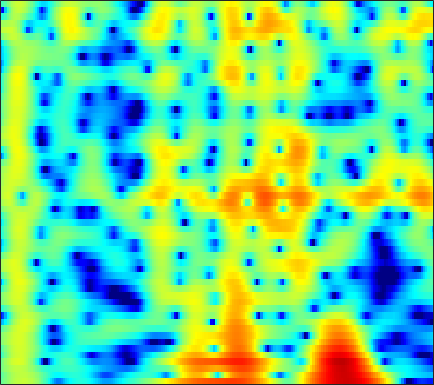

Source data for this figure (header and first rows):
-1.3795, -0.77553, -0.020889, 0.65993, 1.1149, 1.6452, 2.084, 2.3515, 2.6236, 2.7965, 2.8621, 2.8387, 2.7156, 2.4855, 2.2384, 1.8066, 1.2481, 0.73886, -0.069639, -1.0443, -2.2104, -3.2254, -4.7904, -6.6026
-1.702, -1.011, -0.1857, 0.5303, 0.9965, 1.524, 1.946, 2.191, 2.422, 2.546, 2.562, 2.506, 2.34, 2.071, 1.802, 1.357, 0.8144, 0.3467, -0.3517, -1.127, -1.961, -2.607, -3.457, -4.237
-0.6095, -0.03083, 0.6757, 1.289, 1.681, 2.107, 2.415, 2.567, 2.659, 2.622, 2.455, 2.243, 1.85, 1.335, 0.8756, 0.1784, -0.5893, -1.186, -1.971, -2.687, -3.276, -3.604, -3.876, -3.966
-0.8911, 0.001634, 1.056, 1.943, 2.496, 3.078, 3.482, 3.668, 3.754, 3.651, 3.345, 2.977, 2.283, 1.334, 0.4307, -1.079, -3.035, -4.905, -8.251, -13.56, -27.39, -22.38, -13.12, -9.116
-3.496, -2.13, -0.5972, 0.6499, 1.417, 2.229, 2.816, 3.118, 3.338, 3.358, 3.181, 2.922, 2.418, 1.737, 1.123, 0.1852, -0.8495, -1.652, -2.688, -3.583, -4.231, -4.521, -4.653, -4.553
-2.166, -1.134, 0.079, 1.098, 1.738, 2.429, 2.94, 3.206, 3.402, 3.422, 3.27, 3.047, 2.612, 2.028, 1.5, 0.6868, -0.2385, -0.9943, -2.067, -3.189, -4.328, -5.165, -6.192, -7.02
0.04052, 0.6389, 1.389, 2.059, 2.497, 2.977, 3.329, 3.502, 3.602, 3.549, 3.345, 3.088, 2.6, 1.944, 1.339, 0.3721, -0.7821, -1.779, -3.302, -5.093, -7.243, -9.183, -12.48, -17.45
0.08947, 0.6165, 1.289, 1.909, 2.33, 2.812, 3.184, 3.382, 3.525, 3.521, 3.358, 3.122, 2.65, 1.991, 1.369, 0.3668, -0.8377, -1.873, -3.428, -5.161, -7.023, -8.442, -10.22, -11.65
-1.933, -1.251, -0.3162, 0.609, 1.27, 2.073, 2.755, 3.17, 3.581, 3.808, 3.838, 3.728, 3.404, 2.872, 2.333, 1.418, 0.2586, -0.7853, -2.437, -4.433, -6.885, -9.149, -13.08, -18.99
-8.868, -7.707, -5.558, -3.328, -1.813, -0.08743, 1.297, 2.121, 2.959, 3.518, 3.816, 3.884, 3.783, 3.47, 3.104, 2.448, 1.608, 0.8645, -0.2723, -1.56, -2.982, -4.091, -5.502, -6.598
-15.49, -13.25, -8.988, -5.521, -3.478, -1.335, 0.2903, 1.221, 2.135, 2.725, 3.044, 3.129, 3.049, 2.771, 2.456, 1.931, 1.327, 0.8492, 0.2039, -0.4111, -0.9607, -1.307, -1.665, -1.888
-3.782, -3.173, -2.165, -1.045, -0.209, 0.8116, 1.661, 2.159, 2.619, 2.837, 2.811, 2.63, 2.171, 1.496, 0.8677, -0.08255, -1.076, -1.765, -2.486, -2.855, -2.854, -2.679, -2.306, -1.872
-0.2447, 0.3035, 1.024, 1.724, 2.21, 2.77, 3.182, 3.381, 3.476, 3.344, 2.94, 2.435, 1.476, 0.1472, -1.155, -3.429, -6.551, -9.68, -14.62, -14.18, -9.988, -7.625, -5.388, -3.815
-0.3015, 0.3378, 1.175, 1.958, 2.48, 3.06, 3.477, 3.66, 3.713, 3.527, 3.079, 2.568, 1.635, 0.3722, -0.7982, -2.646, -4.748, -6.337, -8.003, -8.445, -7.779, -7.005, -5.959, -5.032
-3.382, -2.215, -0.6142, 0.8223, 1.734, 2.707, 3.415, 3.769, 3.998, 3.966, 3.693, 3.34, 2.654, 1.748, 0.9686, -0.1816, -1.428, -2.383, -3.609, -4.747, -5.798, -6.51, -7.25, -7.637
-9.578, -5.674, -2.241, 0.1165, 1.436, 2.749, 3.636, 4.066, 4.373, 4.4, 4.174, 3.845, 3.234, 2.458, 1.763, 0.6965, -0.5078, -1.507, -3.012, -4.83, -7.109, -9.335, -13.68, -21.97
-2.047, -1.048, 0.3478, 1.604, 2.4, 3.237, 3.792, 4.016, 4.087, 3.904, 3.46, 2.981, 2.197, 1.255, 0.4638, -0.6236, -1.7, -2.507, -3.593, -4.72, -5.932, -6.926, -8.213, -9.118
1.455, 1.91, 2.528, 3.109, 3.481, 3.831, 3.999, 3.979, 3.726, 3.183, 2.345, 1.509, 0.08648, -1.672, -3.115, -4.984, -6.312, -6.676, -6.428, -5.846, -5.351, -5.084, -4.842, -4.688
1.643, 2.134, 2.755, 3.309, 3.647, 3.95, 4.053, 3.984, 3.645, 2.994, 1.99, 0.9461, -0.9418, -3.521, -6.214, -11.72, -20.44, -16.02, -9.882, -6.685, -4.797, -3.849, -3.018, -2.557
-1.42, -0.5479, 0.575, 1.561, 2.169, 2.808, 3.194, 3.31, 3.239, 2.907, 2.287, 1.651, 0.6206, -0.6286, -1.608, -2.739, -3.471, -3.639, -3.367, -2.831, -2.227, -1.819, -1.417, -1.193
-7.188, -5.098, -2.754, -0.9229, 0.164, 1.287, 2.077, 2.458, 2.725, 2.726, 2.49, 2.193, 1.655, 1.004, 0.5191, -0.1065, -0.629, -0.8983, -1.118, -1.173, -1.085, -0.9773, -0.8201, -0.6932
-8.653, -6.178, -3.527, -1.484, -0.2355, 1.05, 1.977, 2.471, 2.856, 2.951, 2.802, 2.523, 1.952, 1.238, 0.5918, -0.3589, -1.265, -1.851, -2.406, -2.555, -2.354, -2.049, -1.54, -1.045
-4.426, -3.244, -1.655, -0.1955, 0.7836, 1.886, 2.707, 3.147, 3.479, 3.528, 3.286, 2.889, 2.09, 0.9196, -0.2566, -2.229, -4.851, -7.267, -10.28, -10.15, -7.503, -5.582, -3.58, -2.161
-4.099, -2.86, -1.285, 0.1763, 1.113, 2.145, 2.948, 3.361, 3.681, 3.735, 3.481, 3.114, 2.32, 1.135, 0.02506, -1.932, -4.444, -6.629, -9.227, -9.248, -7.307, -5.722, -4.035, -2.811
-6.492, -4.287, -2.027, -0.2671, 0.7822, 1.86, 2.658, 3.078, 3.421, 3.53, 3.399, 3.172, 2.662, 1.976, 1.337, 0.328, -0.7061, -1.488, -2.351, -2.939, -3.287, -3.396, -3.495, -3.512
-3.963, -2.587, -0.9647, 0.3453, 1.123, 1.97, 2.534, 2.836, 3.08, 3.156, 3.137, 3.013, 2.792, 2.454, 2.082, 1.546, 0.866, 0.281, -0.5864, -1.602, -2.695, -3.638, -5.003, -6.374
-0.5998, 0.1418, 1.035, 1.718, 2.08, 2.353, 2.417, 2.344, 2.175, 2.031, 1.985, 2.032, 2.153, 2.212, 2.232, 2.076, 1.686, 1.248, 0.3733, -0.8263, -2.472, -4.059, -6.852, -11.11
1.071, 1.898, 2.653, 3, 3.014, 2.571, 1.676, 0.6495, -1.07, -2.655, -2.983, -2.052, -0.4156, 1.004, 1.793, 2.335, 2.478, 2.297, 1.745, 0.8237, -0.4621, -1.629, -3.455, -5.405
1.738, 2.586, 3.281, 3.516, 3.377, 2.686, 1.327, -0.2667, -3.492, -8.314, -9.413, -5.907, -2.19, 0.1249, 1.212, 2.013, 2.332, 2.247, 1.861, 1.156, 0.2405, -0.6066, -1.797, -3.026
1.718, 2.359, 2.966, 3.288, 3.283, 3.071, 2.533, 2.012, 1.208, 0.6029, 0.2873, 0.3744, 0.611, 0.9797, 1.059, 1.091, 0.8258, 0.4933, -0.1665, -1.005, -2.028, -2.898, -4.209, -5.736
1.325, 1.98, 2.677, 3.143, 3.364, 3.474, 3.425, 3.293, 3.045, 2.71, 2.352, 2.044, 1.615, 1.054, 0.5794, -0.2056, -1.166, -1.965, -3.14, -4.356, -5.563, -6.404, -7.6, -8.846
1.061, 1.765, 2.538, 3.125, 3.482, 3.774, 3.923, 3.917, 3.783, 3.47, 3.02, 2.548, 1.784, 0.7667, -0.1105, -1.601, -3.37, -4.945, -7.256, -9.711, -11.49, -12.08, -11.82, -11.31
0.7383, 1.338, 2.1, 2.797, 3.25, 3.738, 4.056, 4.167, 4.128, 3.885, 3.406, 2.89, 1.966, 0.7999, -0.3221, -2.088, -4.37, -6.465, -10.14, -15.62, -25.41, -22.16, -15.6, -12.4
-1.269, -0.6928, 0.3489, 1.543, 2.331, 3.265, 3.906, 4.22, 4.366, 4.244, 3.817, 3.338, 2.433, 1.3, 0.2737, -1.252, -2.971, -4.361, -6.226, -7.896, -8.942, -9.253, -8.959, -8.339
-11.03, -8.171, -3.653, -0.4761, 1.276, 2.917, 3.996, 4.48, 4.777, 4.673, 4.247, 3.717, 2.792, 1.577, 0.5873, -0.9252, -2.401, -3.487, -4.713, -5.592, -6.067, -6.153, -5.985, -5.636
-5.027, -3.923, -1.504, 0.7716, 2.154, 3.523, 4.417, 4.778, 4.902, 4.624, 3.982, 3.253, 1.983, 0.4117, -1.037, -3.111, -5.46, -7.15, -9.129, -9.979, -9.618, -8.733, -7.425, -6.118
0.8486, 1.319, 2.12, 2.97, 3.553, 4.167, 4.509, 4.575, 4.352, 3.792, 2.836, 1.854, 0.1656, -2.004, -3.9, -7.035, -10.86, -14.63, -22.21, -32.22, -18.99, -14.7, -10.97, -8.302
1.619, 2.237, 3.006, 3.663, 4.061, 4.41, 4.513, 4.412, 4.009, 3.261, 2.142, 1.036, -0.8256, -3.207, -5.362, -8.774, -12.93, -16.16, -19.69, -19.59, -16.79, -14.28, -11.16, -8.604
0.5357, 1.521, 2.613, 3.473, 3.94, 4.349, 4.493, 4.405, 4.038, 3.347, 2.321, 1.335, -0.3457, -2.404, -4.293, -7.27, -10.92, -14.22, -18.14, -17.17, -13.73, -11.47, -8.969, -7.003
-1.235, 0.113, 1.552, 2.659, 3.264, 3.82, 4.093, 4.104, 3.885, 3.389, 2.618, 1.882, 0.6708, -0.7672, -1.924, -3.597, -5.194, -6.232, -7.205, -7.516, -7.23, -6.77, -5.941, -5.083
-1.929, -0.6038, 0.8662, 2, 2.675, 3.308, 3.666, 3.769, 3.675, 3.341, 2.78, 2.206, 1.303, 0.2378, -0.6326, -1.807, -2.965, -3.727, -4.554, -5.115, -5.325, -5.31, -5.047, -4.619
-1.393, -0.316, 0.9505, 1.997, 2.642, 3.289, 3.691, 3.836, 3.812, 3.544, 3.051, 2.528, 1.645, 0.586, -0.3457, -1.692, -3.124, -4.237, -5.601, -6.673, -7.227, -7.188, -6.727, -5.95
-1.141, -0.1503, 1.076, 2.158, 2.809, 3.508, 3.968, 4.141, 4.158, 3.918, 3.412, 2.879, 1.922, 0.6791, -0.4048, -2.207, -4.397, -6.387, -9.787, -14.11, -17.02, -15.03, -11.35, -8.648
-2.385, -1.076, 0.5004, 1.827, 2.65, 3.494, 4.055, 4.288, 4.35, 4.131, 3.626, 3.068, 2.092, 0.838, -0.3039, -2.038, -4.154, -5.985, -8.795, -11.76, -13.39, -12.65, -10.55, -8.587
-4.449, -2.445, -0.303, 1.376, 2.401, 3.42, 4.1, 4.396, 4.491, 4.261, 3.731, 3.119, 2.068, 0.8093, -0.2825, -1.785, -3.269, -4.344, -5.587, -6.523, -7.11, -7.33, -7.375, -7.263
-4.003, -2.228, -0.152, 1.577, 2.631, 3.748, 4.501, 4.824, 4.933, 4.656, 3.985, 3.22, 1.845, 0.06066, -1.411, -3.517, -5.221, -5.911, -6.149, -6.038, -5.963, -6.138, -6.729, -7.852
-3.888, -2.382, -0.3886, 1.391, 2.546, 3.791, 4.658, 5.052, 5.235, 4.998, 4.284, 3.421, 1.745, -0.7126, -3.36, -8.674, -21.21, -18.69, -9.924, -6.648, -5.196, -4.804, -5.076, -6.258
-8.883, -6.141, -3.145, -0.7537, 0.6701, 2.173, 3.259, 3.806, 4.185, 4.178, 3.783, 3.227, 2.107, 0.601, -0.7094, -2.612, -4.026, -4.373, -3.965, -3.211, -2.615, -2.35, -2.296, -2.51
-10.55, -8.029, -5.163, -2.814, -1.419, 0.117, 1.287, 1.929, 2.485, 2.732, 2.721, 2.539, 2.104, 1.505, 1.044, 0.3952, -0.1351, -0.4137, -0.6162, -0.6926, -0.7044, -0.7077, -0.7357, -0.7849
-8.155, -6.834, -4.992, -3.262, -2.089, -0.7627, 0.2893, 0.9033, 1.498, 1.852, 2.003, 1.998, 1.878, 1.65, 1.425, 1.134, 0.8213, 0.5973, 0.3449, 0.1313, -0.03399, -0.1516, -0.2579, -0.324
-8.218, -6.469, -4.414, -2.694, -1.586, -0.4111, 0.4743, 0.9729, 1.439, 1.706, 1.788, 1.774, 1.676, 1.521, 1.346, 1.106, 0.8428, 0.631, 0.3146, -0.002997, -0.3104, -0.5036, -0.694, -0.777
-6.51, -4.39, -2.262, -0.6912, 0.193, 1.065, 1.629, 1.862, 1.955, 1.858, 1.633, 1.42, 1.121, 0.858, 0.724, 0.5011, 0.2725, 0.05436, -0.3574, -0.9159, -1.618, -2.159, -2.785, -3.029
-0.4731, 0.3591, 1.362, 2.148, 2.567, 2.888, 2.894, 2.681, 2.104, 1.204, 0.1113, -0.7418, -1.651, -2.046, -1.944, -1.597, -1.332, -1.32, -1.602, -2.388, -3.814, -5.525, -9.051, -13.4
2.356, 2.596, 2.926, 3.196, 3.297, 3.22, 2.807, 2.226, 0.9901, -0.9464, -3.944, -7.302, -14, -13.6, -9.529, -6.074, -4.329, -3.661, -3.359, -3.617, -4.368, -5.213, -6.635, -7.402
1.218, 1.306, 1.579, 1.929, 2.147, 2.253, 2.055, 1.637, 0.6654, -0.8435, -2.928, -4.808, -6.99, -7.644, -7.234, -6.318, -5.673, -5.437, -5.342, -5.21, -4.917, -4.534, -3.774, -2.763
-3.779, -3.742, -2.524, -0.8679, 0.2457, 1.328, 1.929, 2.072, 1.877, 1.297, 0.4295, -0.3286, -1.406, -2.471, -3.311, -4.601, -6.193, -7.691, -9.863, -10.88, -9.294, -7.324, -4.753, -2.549
-14.89, -16.69, -7.639, -3.056, -0.9064, 1.005, 2.152, 2.646, 2.903, 2.777, 2.326, 1.809, 0.8695, -0.35, -1.431, -3.252, -5.682, -8.099, -12.36, -15.7, -12.13, -8.945, -5.606, -3.074
-2.533, -2.386, -1.536, -0.2918, 0.6179, 1.688, 2.472, 2.851, 3.087, 3.029, 2.691, 2.255, 1.456, 0.4062, -0.5633, -1.997, -3.583, -4.743, -6.106, -6.915, -6.936, -6.506, -5.465, -4.148
